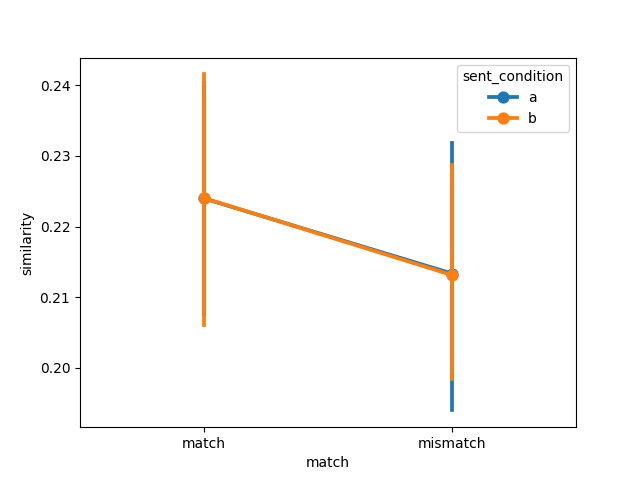

Values plotted in this chart, from the file beside it:
item, object, item_type, sent_condition, media_condition, match, similarity, model, dataset
1, steak, , a, a, match, 0.2632, ViT-H-14, connell2007
2, traffic light, , a, a, match, 0.2072, ViT-H-14, connell2007
3, tomato, , a, a, match, 0.2665, ViT-H-14, connell2007
4, tree, , a, a, match, 0.23, ViT-H-14, connell2007
5, hair, , a, a, match, 0.2333, ViT-H-14, connell2007
6, bear, , a, a, match, 0.2113, ViT-H-14, connell2007
7, leaf, , a, a, match, 0.1905, ViT-H-14, connell2007
8, lamb, , a, a, match, 0.1995, ViT-H-14, connell2007
9, bananas, , a, a, match, 0.257, ViT-H-14, connell2007
10, coffee, , a, a, match, 0.2397, ViT-H-14, connell2007
11, sky, , a, a, match, 0.1743, ViT-H-14, connell2007
12, chameleon, , a, a, match, 0.2153, ViT-H-14, connell2007
1, steak, , a, b, mismatch, 0.2497, ViT-H-14, connell2007
2, traffic light, , a, b, mismatch, 0.1628, ViT-H-14, connell2007
3, tomato, , a, b, mismatch, 0.254, ViT-H-14, connell2007
4, tree, , a, b, mismatch, 0.2189, ViT-H-14, connell2007
5, hair, , a, b, mismatch, 0.2545, ViT-H-14, connell2007
6, bear, , a, b, mismatch, 0.1942, ViT-H-14, connell2007
7, leaf, , a, b, mismatch, 0.1788, ViT-H-14, connell2007
8, lamb, , a, b, mismatch, 0.2136, ViT-H-14, connell2007
9, bananas, , a, b, mismatch, 0.2486, ViT-H-14, connell2007
10, coffee, , a, b, mismatch, 0.2271, ViT-H-14, connell2007
11, sky, , a, b, mismatch, 0.1792, ViT-H-14, connell2007
12, chameleon, , a, b, mismatch, 0.1788, ViT-H-14, connell2007
1, steak, , b, b, match, 0.2336, ViT-H-14, connell2007
2, traffic light, , b, b, match, 0.168, ViT-H-14, connell2007
3, tomato, , b, b, match, 0.2425, ViT-H-14, connell2007
4, tree, , b, b, match, 0.2783, ViT-H-14, connell2007
5, hair, , b, b, match, 0.2654, ViT-H-14, connell2007
6, bear, , b, b, match, 0.2332, ViT-H-14, connell2007
7, leaf, , b, b, match, 0.1838, ViT-H-14, connell2007
8, lamb, , b, b, match, 0.21, ViT-H-14, connell2007
9, bananas, , b, b, match, 0.2448, ViT-H-14, connell2007
10, coffee, , b, b, match, 0.2335, ViT-H-14, connell2007
11, sky, , b, b, match, 0.2031, ViT-H-14, connell2007
12, chameleon, , b, b, match, 0.1923, ViT-H-14, connell2007
1, steak, , b, a, mismatch, 0.2294, ViT-H-14, connell2007
2, traffic light, , b, a, mismatch, 0.2084, ViT-H-14, connell2007
3, tomato, , b, a, mismatch, 0.2553, ViT-H-14, connell2007
4, tree, , b, a, mismatch, 0.1719, ViT-H-14, connell2007
5, hair, , b, a, mismatch, 0.2364, ViT-H-14, connell2007
6, bear, , b, a, mismatch, 0.2102, ViT-H-14, connell2007
7, leaf, , b, a, mismatch, 0.187, ViT-H-14, connell2007
8, lamb, , b, a, mismatch, 0.1907, ViT-H-14, connell2007
9, bananas, , b, a, mismatch, 0.2509, ViT-H-14, connell2007
10, coffee, , b, a, mismatch, 0.244, ViT-H-14, connell2007
11, sky, , b, a, mismatch, 0.1796, ViT-H-14, connell2007
12, chameleon, , b, a, mismatch, 0.1938, ViT-H-14, connell2007
